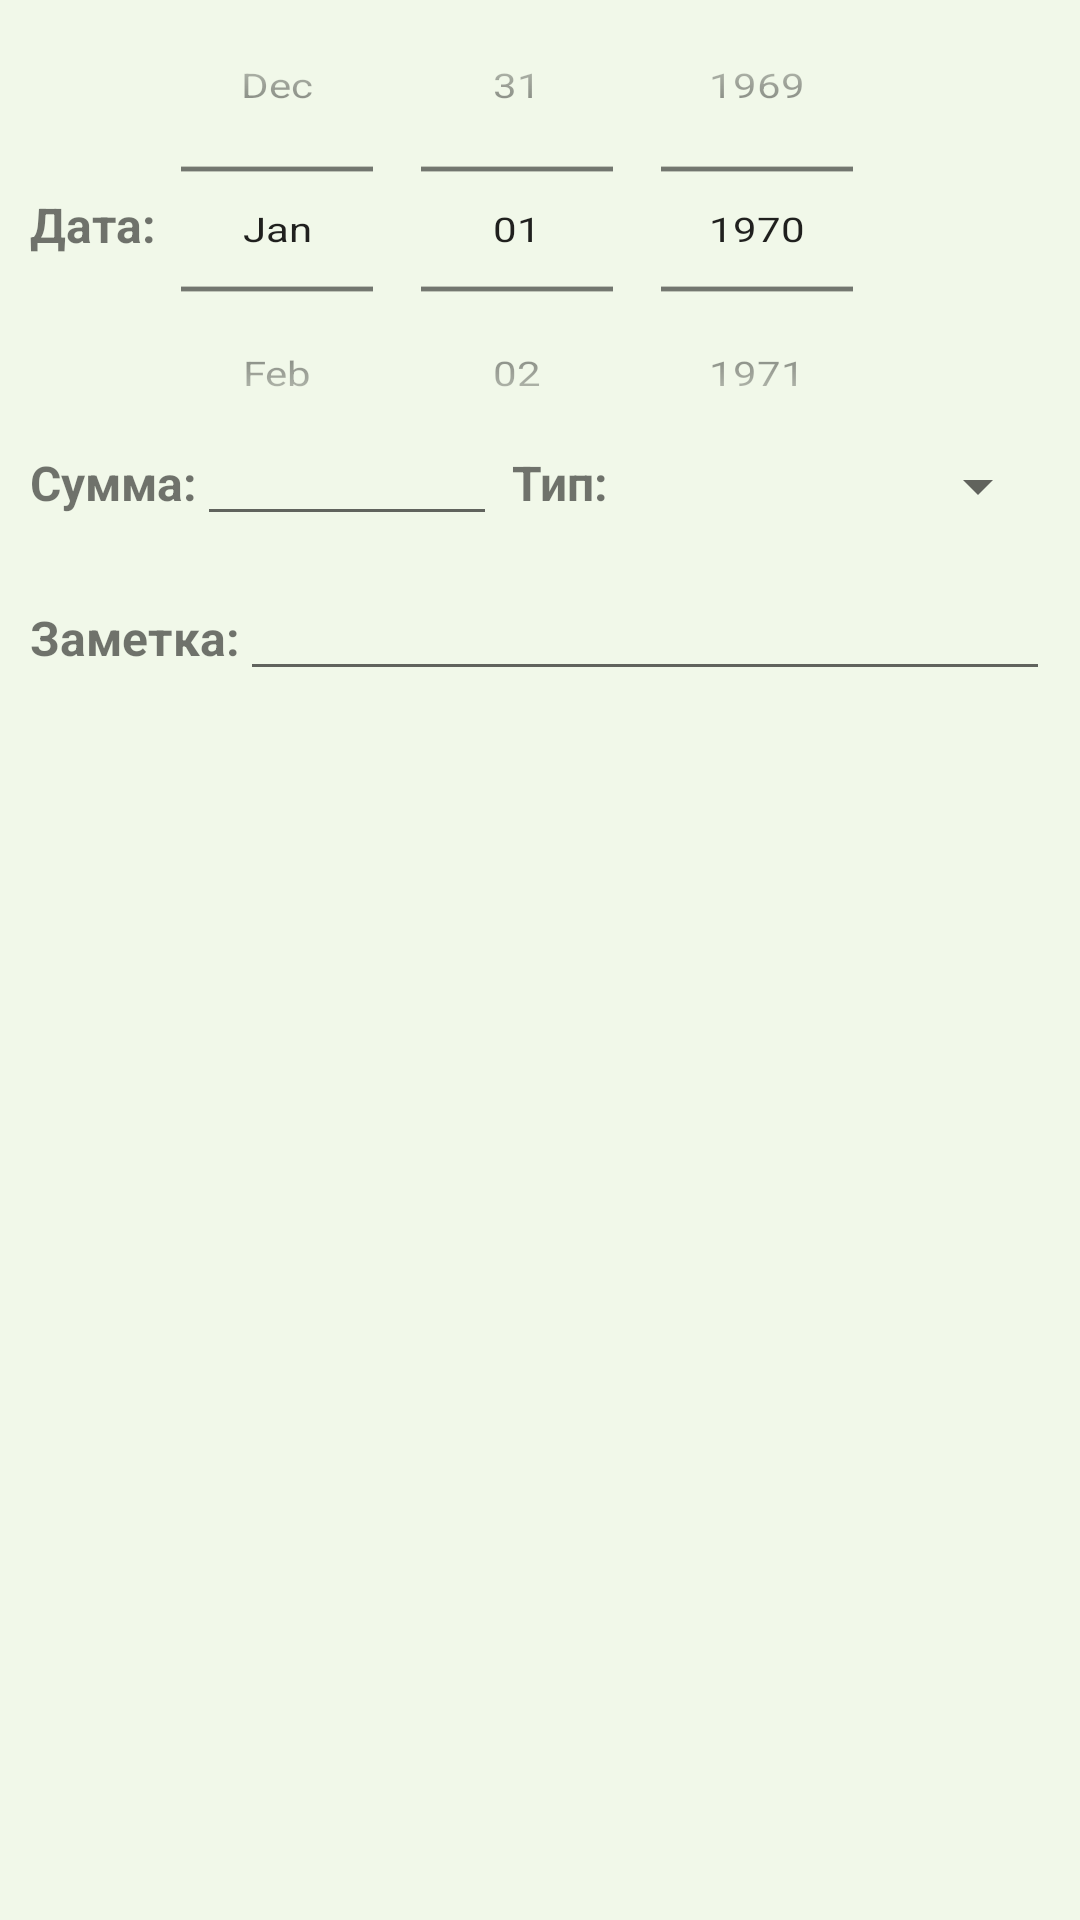

Reconstruct the res/layout file that produces this screen, plus the resources it refers to.
<!-- AndroidManifest.xml: application theme AppTheme -->
<!-- res/layout/fast_input_dialog.xml -->
<?xml version="1.0" encoding="utf-8"?>
<RelativeLayout xmlns:android="http://schemas.android.com/apk/res/android"

    android:background="@color/colorPrimarySuperLight"
    android:layout_width="match_parent"
    android:layout_height="wrap_content"
    android:orientation="vertical"
    android:padding="10dp">

    <TextView
        android:id="@+id/dateLegend"
        android:layout_width="wrap_content"
        android:layout_height="wrap_content"
        android:layout_marginTop="54dp"
        android:text="Дата:"
        android:textSize="16dp"
        android:textStyle="bold" />

    <DatePicker
        android:id="@+id/datePicker"
        android:layout_width="wrap_content"
        android:layout_height="wrap_content"
        android:layout_marginTop="-40dp"
        android:layout_toRightOf="@id/dateLegend"
        android:calendarViewShown="false"
        android:datePickerMode="spinner"
        android:scaleY="0.8"
        android:spinnersShown="true"


        />

    <TextView
        android:id="@+id/sumLegend"
        android:layout_width="wrap_content"
        android:layout_height="wrap_content"
        android:layout_marginTop="140dp"
        android:text="Сумма:"
        android:textSize="16dp"
        android:textStyle="bold" />

    <EditText
        android:id="@+id/sum"
        android:layout_width="100dp"
        android:layout_height="wrap_content"
        android:layout_marginTop="130dp"
        android:layout_toRightOf="@id/sumLegend"
        android:inputType="numberDecimal"
        android:maxLength="9"
        android:textAlignment="textEnd"
        android:textSize="16dp"
        android:textStyle="bold" />

    <TextView
        android:id="@+id/typeLegend"
        android:layout_width="wrap_content"
        android:layout_height="wrap_content"
        android:layout_toRightOf="@id/sum"
        android:layout_marginLeft="5dp"
        android:layout_marginTop="140dp"
        android:text="Тип:"
        android:textSize="16dp"
        android:textStyle="bold" />

    <Spinner
        android:id="@+id/typeSpinner"
        android:layout_width="match_parent"
        android:layout_height="wrap_content"
        android:layout_marginTop="140dp"
        android:layout_toRightOf="@id/typeLegend"
        />

    <TextView
        android:id="@+id/noteLegend"
        android:layout_width="wrap_content"
        android:layout_height="wrap_content"
        android:layout_below="@id/sumLegend"
        android:layout_marginTop="30dp"
        android:text="Заметка:"
        android:textSize="16dp"
        android:textStyle="bold" />

    <EditText
        android:id="@+id/noteText"
        android:layout_width="match_parent"
        android:layout_height="wrap_content"
        android:layout_below="@id/sumLegend"
        android:layout_marginTop="20dp"
        android:layout_toRightOf="@id/noteLegend"
        android:textSize="16dp" />

</RelativeLayout>
<!-- resources referenced by this layout -->
<resources>
  <color name="colorPrimarySuperLight">#F1F8E9</color>
  <style name="AppTheme" parent="Theme.AppCompat.Light.DarkActionBar">
          
          <item name="colorPrimary">@color/colorPrimary</item>
          <item name="colorPrimaryDark">@color/colorPrimaryDark</item>
          <item name="colorAccent">@color/colorAccent</item>
  
      </style>
  <color name="colorPrimary">#8BC34A</color>
  <color name="colorPrimaryDark">#689F38</color>
  <color name="colorAccent">#FFEA00</color>
</resources>
